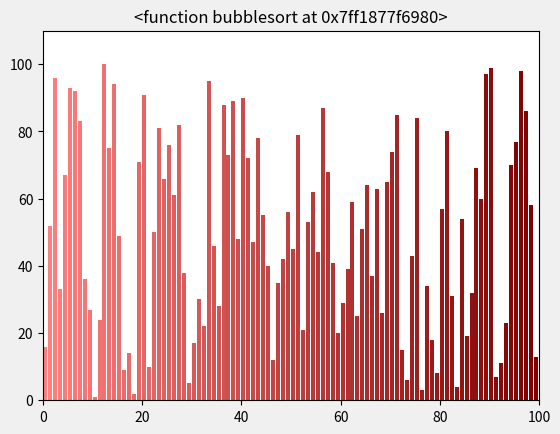
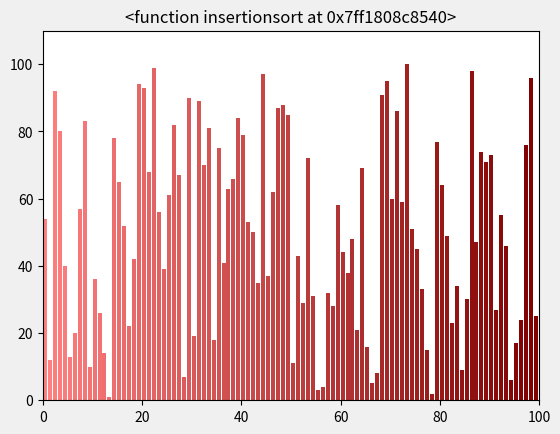
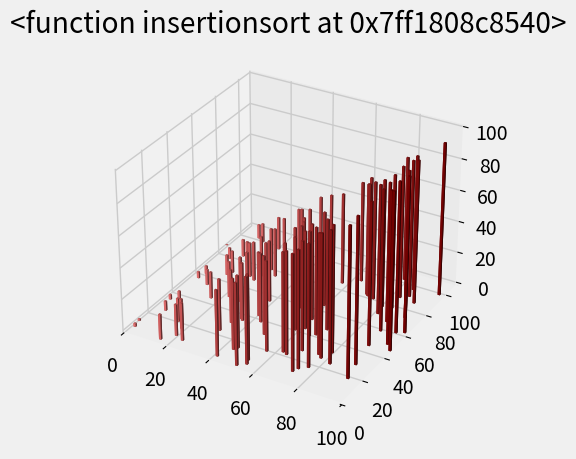
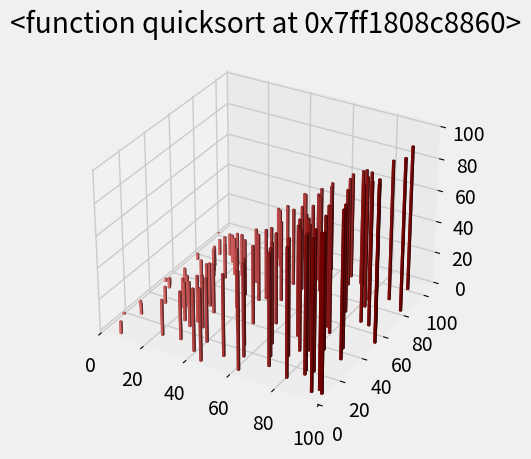
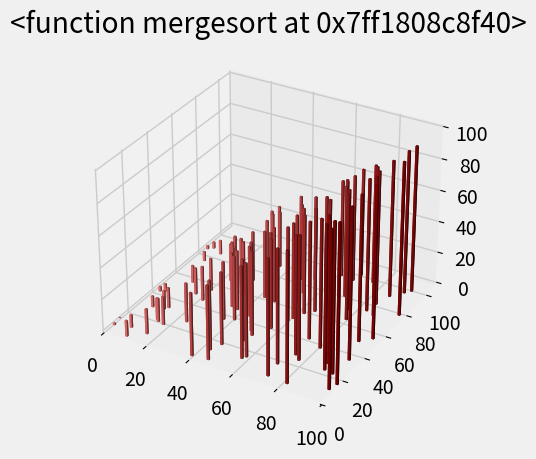

Reproduce these figures in Python, in order.
import matplotlib.pyplot as plt
from matplotlib.animation import FuncAnimation
import matplotlib as mp
import numpy as np
import random


def bubblesort(a, l, r):
    swapped = True
    for i in range(r):
        if not swapped:
            return
        swapped = False
        for j in range(r - i):
            if a[j] > a[j + 1]:
                a[j], a[j+1] = a[j+1], a[j]
                swapped = True
            yield a


def insertionsort(a, l, r):
    for j in range(l+1, r+1):
        key = a[j]
        i = j - 1

        while i >= 0 and a[i] > key:
            a[i + 1] = a[i]
            i -= 1
            yield a  # yield the current position of elements in a

        a[i + 1] = key
        yield a


def quicksort(a, l, r):
    if l >= r:
        return
    x = a[l]
    j = l

    for i in range(l + 1, r + 1):
        if a[i] <= x:
            j += 1
            a[j], a[i] = a[i], a[j]
        yield a

    a[l], a[j] = a[j], a[l]
    yield a
    yield from quicksort(a, l, j - 1)  # yield from statement used to yield the array after dividing
    yield from quicksort(a, j + 1, r)


def mergesort(A, start, end):
    if end <= start:
        return
    mid = start + ((end - start + 1) // 2) - 1

    yield from mergesort(A, start, mid)  # yield from statement is used to yield the array from the merge function
    yield from mergesort(A, mid + 1, end)
    yield from merge(A, start, mid, end)


def merge(A, start, mid, end):  # function to merge the array
    merged = []
    leftIdx = start
    rightIdx = mid + 1

    while leftIdx <= mid and rightIdx <= end:
        if A[leftIdx] < A[rightIdx]:
            merged.append(A[leftIdx])
            leftIdx += 1
        else:
            merged.append(A[rightIdx])
            rightIdx += 1

    while leftIdx <= mid:
        merged.append(A[leftIdx])
        leftIdx += 1

    while rightIdx <= end:
        merged.append(A[rightIdx])
        rightIdx += 1

    for i in range(len(merged)):
        A[start + i] = merged[i]
        yield A


def show_graph_3d(fname):

    # animation function to be repeatedly called
    def animate(A, rects, iteration):
        # to clear the bars from the Poly3DCollection object
        ax.collections.clear()
        ax.bar3d(range(len(a)), A, z, dx, dy, dz, color=color_map(data_normalizer(range(n))))
        iteration[0] += 1
        text.set_text("iterations : {}".format(iteration[0]))

    n = 100  # for random unique values
    a = [i for i in range(1, n + 1)]
    random.shuffle(a)
    generator = fname(a, 0, len(a) - 1)  # generator object returned by the function

    plt.style.use('fivethirtyeight')  # style of the chart
    data_normalizer = mp.colors.Normalize()  # set colors of the bars
    color_map = mp.colors.LinearSegmentedColormap(
        "my_map", {
            "red": [(0, 1.0, 1.0), (1.0, .5, .5)],
            "green": [(0, 0.5, 0.5), (1.0, 0, 0)],
            "blue": [(0, 0.50, 0.5), (1.0, 0, 0)]
        }
    )

    fig = plt.figure()
    ax = fig.add_subplot(projection='3d')

    z = np.zeros(n)  # z values and positions of the bars
    dx = np.ones(n)
    dy = np.ones(n)
    dz = [i for i in range(len(a))]

    rects = ax.bar3d(range(len(a)), a, z, dx, dy, dz, color=color_map(data_normalizer(range(n))))  # Poly3dCollection returned into variable rects

    # setting and x and y limits equal to the length of the array
    ax.set_xlim(0, len(a))
    ax.set_ylim(0, int(1.1 * len(a)))
    ax.set_title(str(fname))

    # text to plot on the chart
    text = ax.text2D(0.1, 0.95, "", horizontalalignment='center', verticalalignment='center', transform=ax.transAxes, color="#E4365D")
    iteration = [0]

    # animate function is called here and the generator object is passed
    anim = FuncAnimation(fig, func=animate, fargs=(rects, iteration), frames=generator, interval=50, repeat=False)
    plt.show()


def show_graph_2d(fname):

    # function to be called repeatedly to animate
    def animate(A, rects, iteration):
        # setting the size of each bar equal to the value of the elements
        for rect, val in zip(rects, A):
            rect.set_height(val)
        iteration[0] += 1
        text.set_text("iterations : {}".format(iteration[0]))

    n = 100  # input the size of the array (list here) and shuffle the elements to create a random list
    a = [i for i in range(1, n + 1)]
    random.shuffle(a)

    generator = fname(a, 0, len(a) - 1)  # generator object returned by the function
    data_normalizer = mp.colors.Normalize()  # to set the colors of the bars.
    color_map = mp.colors.LinearSegmentedColormap(
        "my_map", {
            "red": [(0, 1.0, 1.0), (1.0, .5, .5)],
            "green": [(0, 0.5, 0.5), (1.0, 0, 0)],
            "blue": [(0, 0.50, 0.5), (1.0, 0, 0)]
        }
    )

    fig, ax = plt.subplots()
    rects = ax.bar(range(len(a)), a, align="edge", color=color_map(data_normalizer(range(n))))  # the bar container

    ax.set_xlim(0, len(a))  # setting the view limit of x and y axes
    ax.set_ylim(0, int(1.1 * len(a)))
    ax.set_title(str(fname))

    # the text to be shown on the upper left indicating the number of iterations transform indicates the position with relevance to the axes coordinates.
    text = ax.text(0.01, 0.95, "", transform=ax.transAxes)
    iteration = [0]

    anim = FuncAnimation(fig, func=animate, fargs=(rects, iteration), frames=generator, interval=50, repeat=False)
    plt.show()


if __name__ == '__main__':
    show_graph_2d(bubblesort)
    show_graph_2d(insertionsort)
    show_graph_3d(insertionsort)
    show_graph_3d(quicksort)
    show_graph_3d(mergesort)

# https://www.geeksforgeeks.org/insertion-sort-visualization-using-matplotlib-in-python/
# https://www.geeksforgeeks.org/3d-visualisation-of-insertion-sort-using-matplotlib-in-python/
# https://www.geeksforgeeks.org/3d-visualisation-of-quick-sort-using-matplotlib-in-python/
# https://www.geeksforgeeks.org/3d-visualisation-of-merge-sort-using-matplotlib/
